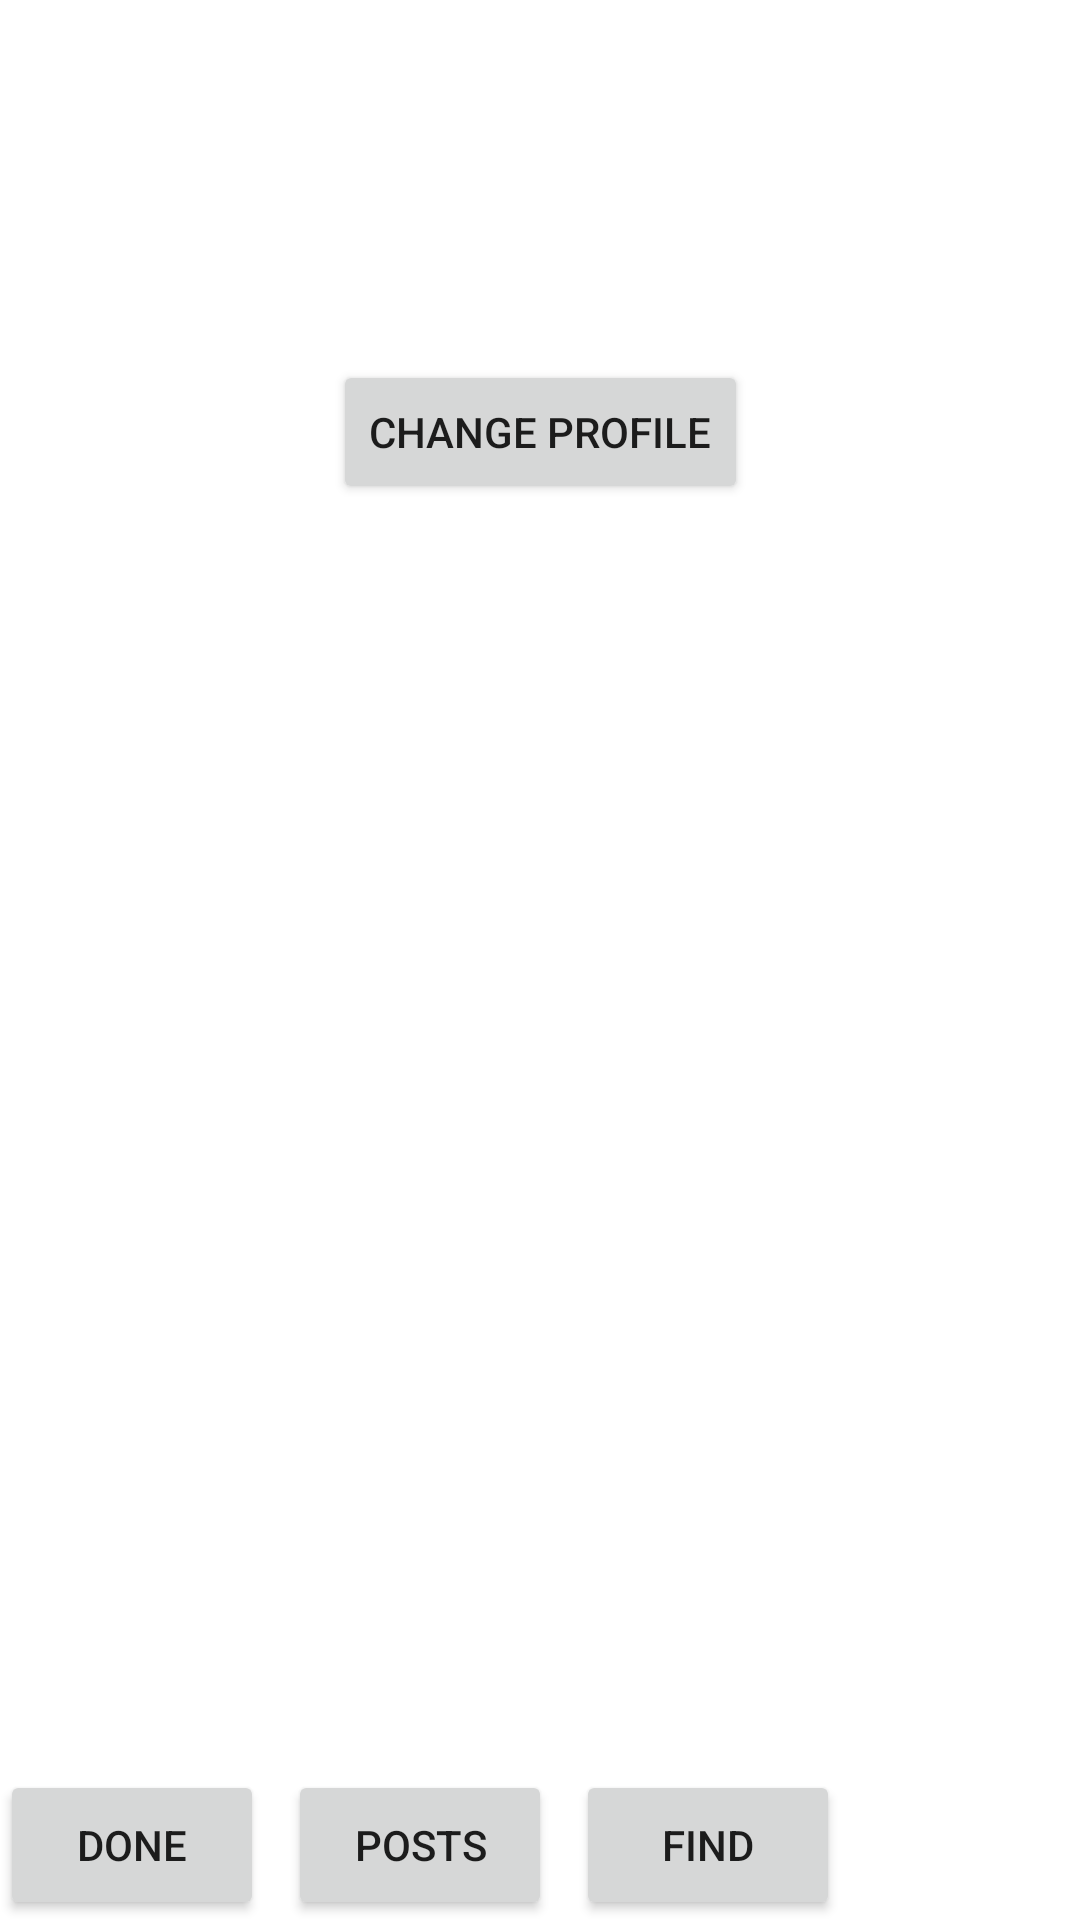

This screen was rendered from an Android layout file. Write that file and the resources it references.
<!-- AndroidManifest.xml: application theme Theme.Phase2 -->
<!-- res/layout/activity_genral_page.xml -->
<?xml version="1.0" encoding="utf-8"?>
<androidx.constraintlayout.widget.ConstraintLayout xmlns:android="http://schemas.android.com/apk/res/android"
    xmlns:app="http://schemas.android.com/apk/res-auto"
    xmlns:tools="http://schemas.android.com/tools"
    android:layout_width="match_parent"
    android:layout_height="match_parent"
    android:layout_weight="1"
    tools:context=".GenralPage">

    <com.google.android.material.chip.ChipGroup
        android:layout_width="match_parent"
        android:layout_height="50dp"
        app:layout_constraintBottom_toBottomOf="parent"
        app:layout_constraintEnd_toEndOf="parent"
        app:layout_constraintStart_toStartOf="parent">

        <Button
            android:id="@+id/button3"
            android:layout_width="wrap_content"
            android:layout_height="match_parent"
            android:layout_weight="1"
            android:text="@string/Done" />

        <Button
            android:id="@+id/button"
            android:layout_width="wrap_content"
            android:layout_height="match_parent"
            android:layout_weight="1"
            android:text="Posts" />

        <Button
            android:id="@+id/button2"
            android:layout_width="wrap_content"
            android:layout_height="match_parent"
            android:layout_weight="1"
            android:text="find" />
    </com.google.android.material.chip.ChipGroup>

    <Button
        android:id="@+id/button11"
        android:layout_width="wrap_content"
        android:layout_height="wrap_content"
        android:layout_marginTop="120dp"
        android:text="@string/changeprofile"
        app:layout_constraintEnd_toEndOf="parent"
        app:layout_constraintStart_toStartOf="parent"
        app:layout_constraintTop_toTopOf="parent" />

</androidx.constraintlayout.widget.ConstraintLayout>
<!-- resources referenced by this layout -->
<resources>
  <string name="Done">Done</string>
  <string name="changeprofile">Change Profile</string>
  <style name="Theme.Phase2" parent="Theme.MaterialComponents.DayNight.DarkActionBar">
          
          <item name="colorPrimary">@color/purple_500</item>
          <item name="colorPrimaryVariant">@color/purple_700</item>
          <item name="colorOnPrimary">@color/white</item>
          
          <item name="colorSecondary">@color/teal_200</item>
          <item name="colorSecondaryVariant">@color/teal_700</item>
          <item name="colorOnSecondary">@color/black</item>
          
          <item name="android:statusBarColor" tools:targetApi="21">?attr/colorPrimaryVariant</item>
          
      </style>
  <color name="purple_500">#FF6200EE</color>
  <color name="purple_700">#FF3700B3</color>
  <color name="white">#FFFFFFFF</color>
  <color name="teal_200">#FF03DAC5</color>
  <color name="teal_700">#FF018786</color>
  <color name="black">#FF000000</color>
</resources>
